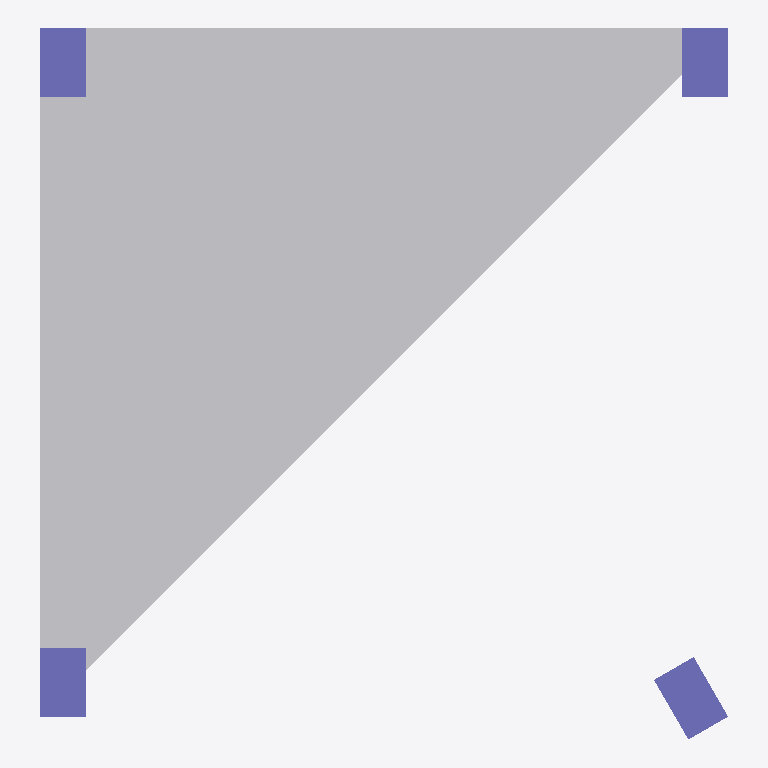
Plan cut of the same IFC building model at storey 'Story 2' (level 3.00 m, cut at 4.40 m), seen from above with north up, elements coloured by IFC class: 4 columns (violet), 1 other element (light grey). Cut surfaces are drawn darker.
Extent 6.0 m × 6.2 m × 3.0 m (x, y, z). Storeys (3): Story 1 at 0.00 m; Story 2 at 3.00 m; Story 3 at 6.00 m. Elements (10): 4 IfcBeam, 4 IfcColumn, 1 IfcSlab, 1 IfcStructuralSurfaceMember.

HEADER;
FILE_DESCRIPTION((''),'2;1');
FILE_NAME('','2018-06-13T15:27:09',(''),(''),'Xbim File Processor version 4.0.0.0','Xbim version 4.0.0.0','');
FILE_SCHEMA(('IFC4'));
ENDSEC;
DATA;
#1=IFCPROJECT('2wD55sSAv9Wfl_Xo0ft0QJ',#2,'TwoFloors_1STR_2Arch_Theta',$,$,'longName__TwoFloors_1STR_2Arch_Theta','Modeling',(#197,#226),#8);
#46=IFCSITE('1Ou5qkNsHD_hWQHe9iJF4Z',#2,'simple Site',$,$,#49,$,$,.ELEMENT.,$,$,$,$,$);
#51=IFCBUILDING('34FHyJE_LE6R2Kr87vx0B0',#2,'simple building',$,$,#52,$,$,.ELEMENT.,$,$,$);
#54=IFCBUILDINGSTOREY('3eO_DiLXHFNw4YLR7_0xZF',#2,'Story 1',$,$,#55,$,'Story 1',.ELEMENT.,0.0);
#57=IFCBUILDINGSTOREY('1vVc09mnXC_PXjccFR8_Xj',#2,'Story 2',$,$,#58,$,'Story 2',.ELEMENT.,3000.0);
#61=IFCBUILDINGSTOREY('3JfU_0mJP2PfzJxTJTVMoE',#2,'Story 3',$,$,#62,$,'Story 3',.ELEMENT.,6000.0);
#417=IFCSTRUCTURALSURFACEMEMBER('0n90gj5tTDqv1ABLwtVNCd',#2,'1',$,$,#249,#430,.SHELL.,250.0);
#309=IFCCOLUMN('09_zA6aGXDqgbCT6RxxhSD',#2,'StandardStrColumn_Rec_400_600',$,'Rectangular Col 400 x 600',#312,#318,$,.COLUMN.);
#339=IFCCOLUMN('0wGGp_2Qv2cB8d5NA8phHb',#2,'StandardStrColumn_Rec_400_600',$,'Rectangular Col 400 x 600',#342,#318,$,.COLUMN.);
#345=IFCCOLUMN('3RYLBCegTA1ObAQEfQunjB',#2,'StandardStrColumn_Rec_400_600',$,'Rectangular Col 400 x 600',#348,#318,$,.COLUMN.);
#333=IFCCOLUMN('3GfCAohyL4XPF74hS$4P2L',#2,'StandardStrColumn_Rec_400_600',$,'Rectangular Col 400 x 600',#336,#318,$,.COLUMN.);
ENDSEC;